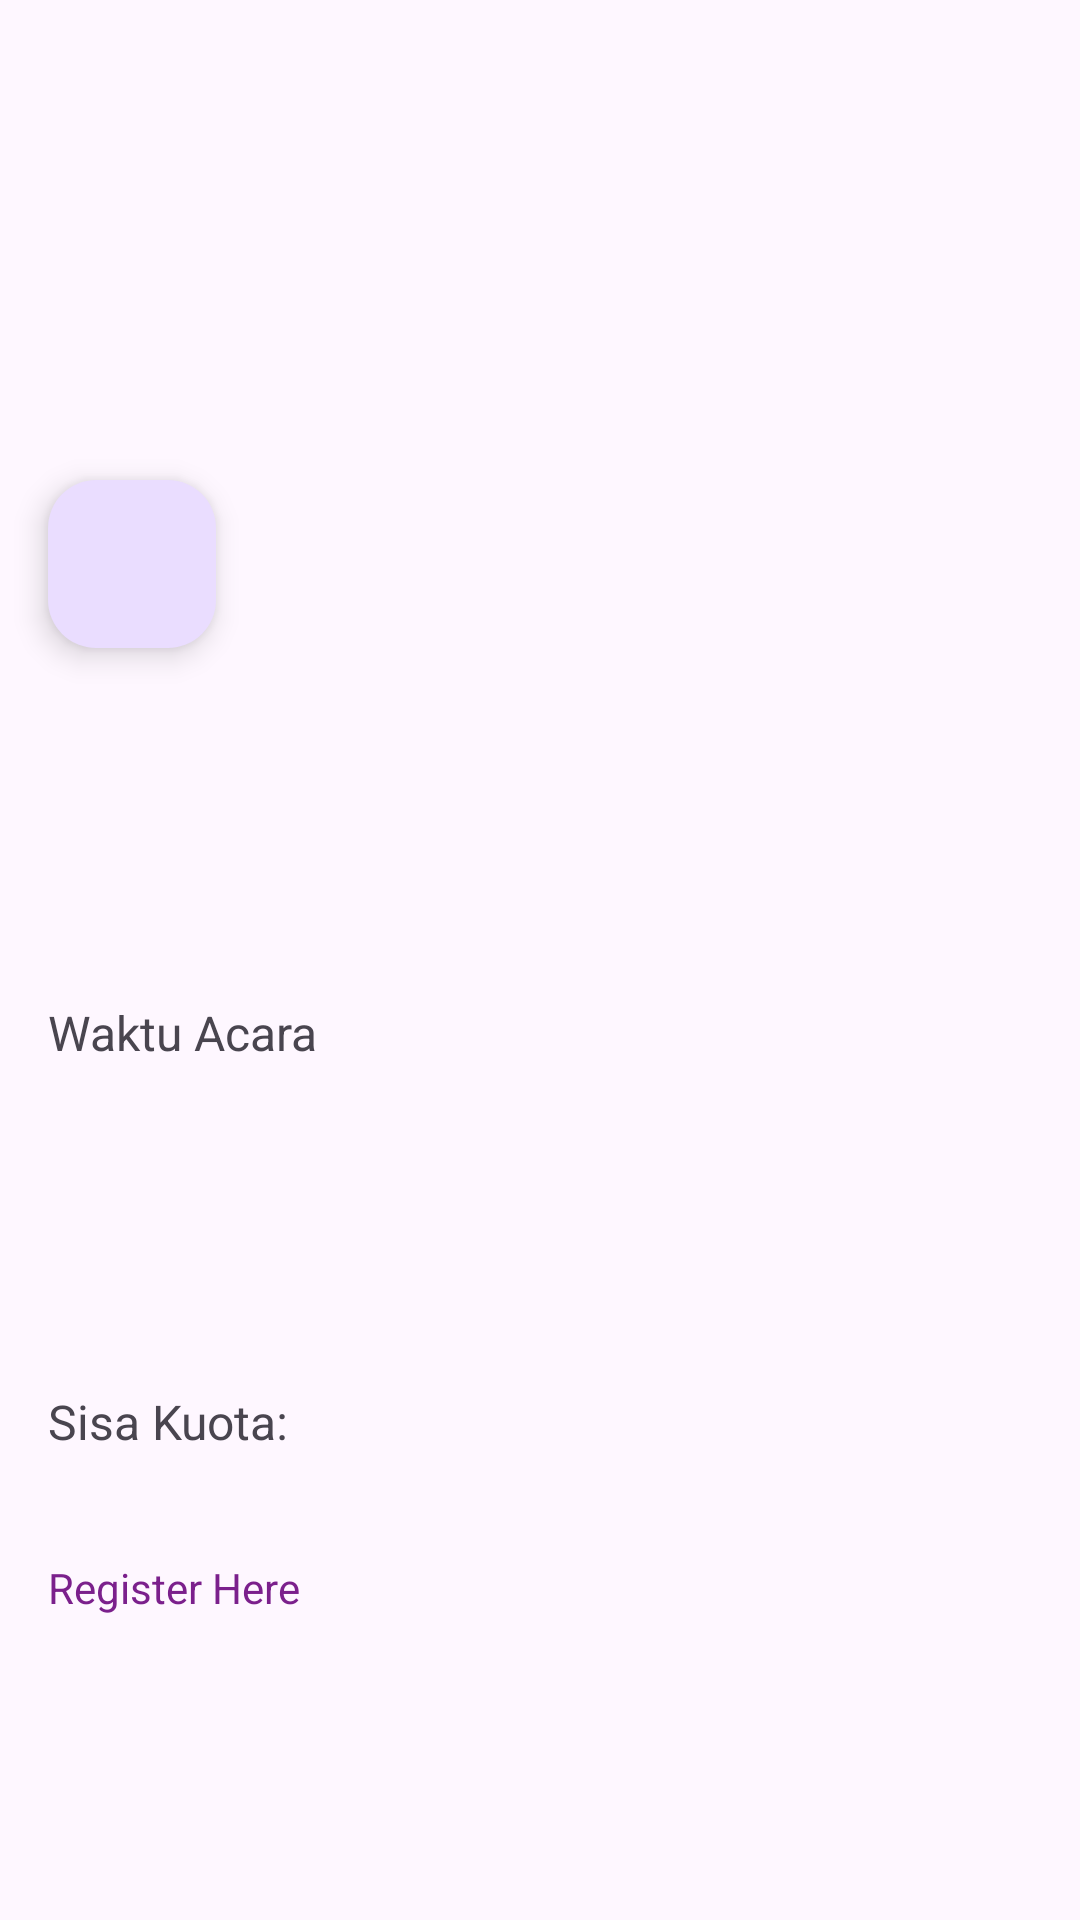

This screen was rendered from an Android layout file. Write that file and the resources it references.
<!-- AndroidManifest.xml: application theme Theme.DicodingEvents -->
<!-- res/layout/activity_detail.xml -->
<?xml version="1.0" encoding="utf-8"?>
<androidx.coordinatorlayout.widget.CoordinatorLayout
    xmlns:android="http://schemas.android.com/apk/res/android"
    xmlns:app="http://schemas.android.com/apk/res-auto"
    android:layout_width="match_parent"
    android:layout_height="match_parent">


    <ScrollView
        android:id="@+id/scrollView"
        android:layout_width="match_parent"
        android:layout_height="match_parent"
        android:padding="16dp">

        <LinearLayout
            android:orientation="vertical"
            android:layout_width="match_parent"
            android:layout_height="wrap_content">


            <ProgressBar
                android:id="@+id/progressBar"
                android:layout_width="wrap_content"
                android:layout_height="wrap_content"
                android:layout_gravity="center"
                android:visibility="gone"/>

            <TextView
                android:id="@+id/tvErrorMessage"
                android:layout_width="wrap_content"
                android:layout_height="wrap_content"
                android:layout_gravity="center"
                android:textColor="@android:color/holo_red_dark"
                android:text="Error loading data"
                android:visibility="gone"
                android:padding="8dp"/>

            <ImageView
                android:id="@+id/ivMediaCover"
                android:layout_width="match_parent"
                android:layout_height="200dp"
                android:scaleType="centerCrop" />

            <TextView
                android:id="@+id/tvTitle"
                android:layout_width="wrap_content"
                android:layout_height="wrap_content"
                android:textSize="24sp"
                android:textStyle="bold"
                android:paddingTop="8dp" />

            <TextView
                android:id="@+id/tvLocation"
                android:layout_width="wrap_content"
                android:layout_height="wrap_content"
                android:paddingTop="4dp" />

            <TextView
                android:id="@+id/tvOwner"
                android:layout_width="wrap_content"
                android:layout_height="wrap_content"
                android:paddingTop="4dp" />

            <TextView
                android:id="@+id/tvCategory"
                android:layout_width="wrap_content"
                android:layout_height="wrap_content"
                android:paddingTop="4dp" />

            <TextView
                android:id="@+id/tvBeginTime"
                android:layout_width="wrap_content"
                android:layout_height="wrap_content"
                android:text="@string/waktu_acara"
                android:textSize="16sp"
                android:layout_marginTop="8dp" />

            <ImageView
                android:id="@+id/ivImageLogo"
                android:layout_width="100dp"
                android:layout_height="100dp"
                android:layout_gravity="center"
                android:paddingTop="8dp" />

            <TextView
                android:id="@+id/tvQuota"
                android:layout_width="wrap_content"
                android:layout_height="wrap_content"
                android:text="@string/sisa_kuota"
                android:textSize="16sp"
                android:layout_marginTop="8dp" />

            <TextView
                android:id="@+id/tvDescription"
                android:layout_width="wrap_content"
                android:layout_height="wrap_content"
                android:paddingTop="8dp" />

            <TextView
                android:id="@+id/btnRegisterLink"
                android:layout_width="wrap_content"
                android:layout_height="wrap_content"
                android:text="@string/register_here"
                android:textColor="#7B208C"
                android:paddingTop="8dp" />

        </LinearLayout>
    </ScrollView>


    <com.google.android.material.floatingactionbutton.FloatingActionButton
        android:id="@+id/fab"
        android:layout_width="wrap_content"
        android:layout_height="wrap_content"
        android:layout_margin="16dp"
        android:contentDescription="@string/favorite"
        android:src="@drawable/baseline_favorite_border_24"
        android:tint="@android:color/white"
        app:layout_anchorGravity="top|end"
        android:layout_gravity="end"
        app:layout_anchor="@id/tvTitle" />

</androidx.coordinatorlayout.widget.CoordinatorLayout>
<!-- resources referenced by this layout -->
<resources>
  <string name="favorite">Favorite</string>
  <string name="register_here">Register Here</string>
  <string name="sisa_kuota">Sisa Kuota:</string>
  <string name="waktu_acara">Waktu Acara</string>
  <style name="Theme.DicodingEvents" parent="Base.Theme.DicodingEvents" />
  <style name="Base.Theme.DicodingEvents" parent="Theme.Material3.DayNight">
  
      </style>
</resources>
